Image classification data set "Brackets" (oyekanjohn/Brackets_data on GitHub). Class labels (2): correct, incorrect.

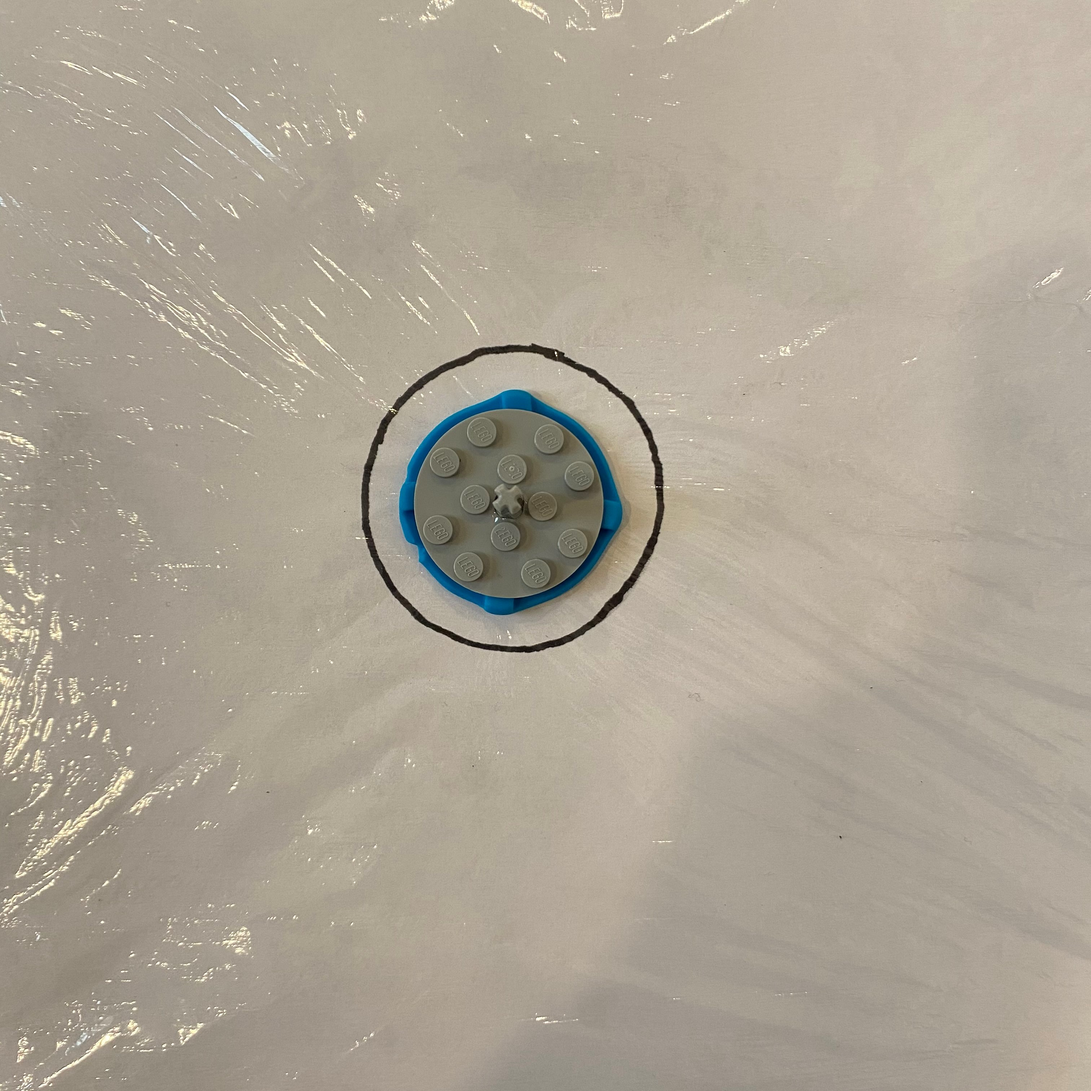
Label: correct

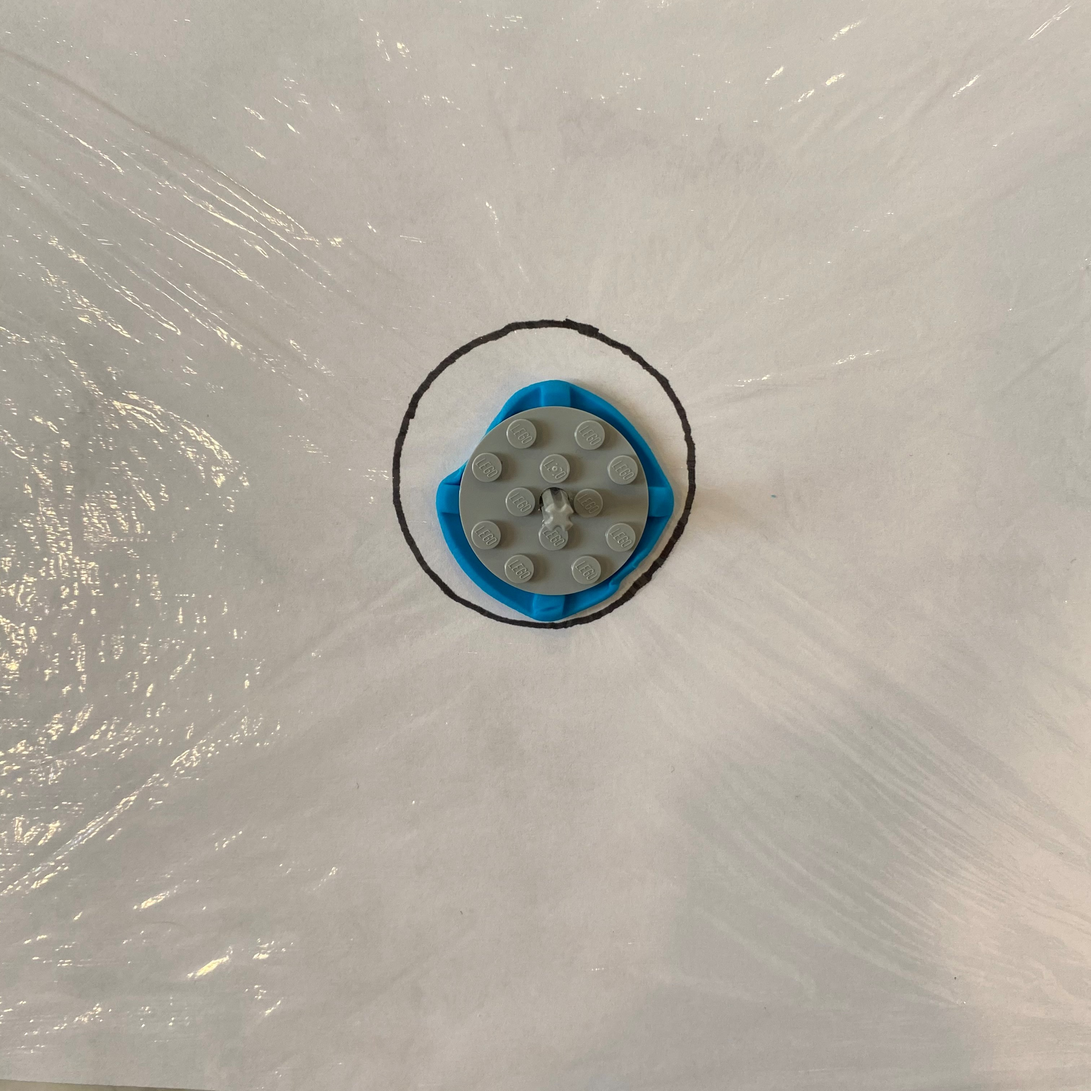
Label: incorrect

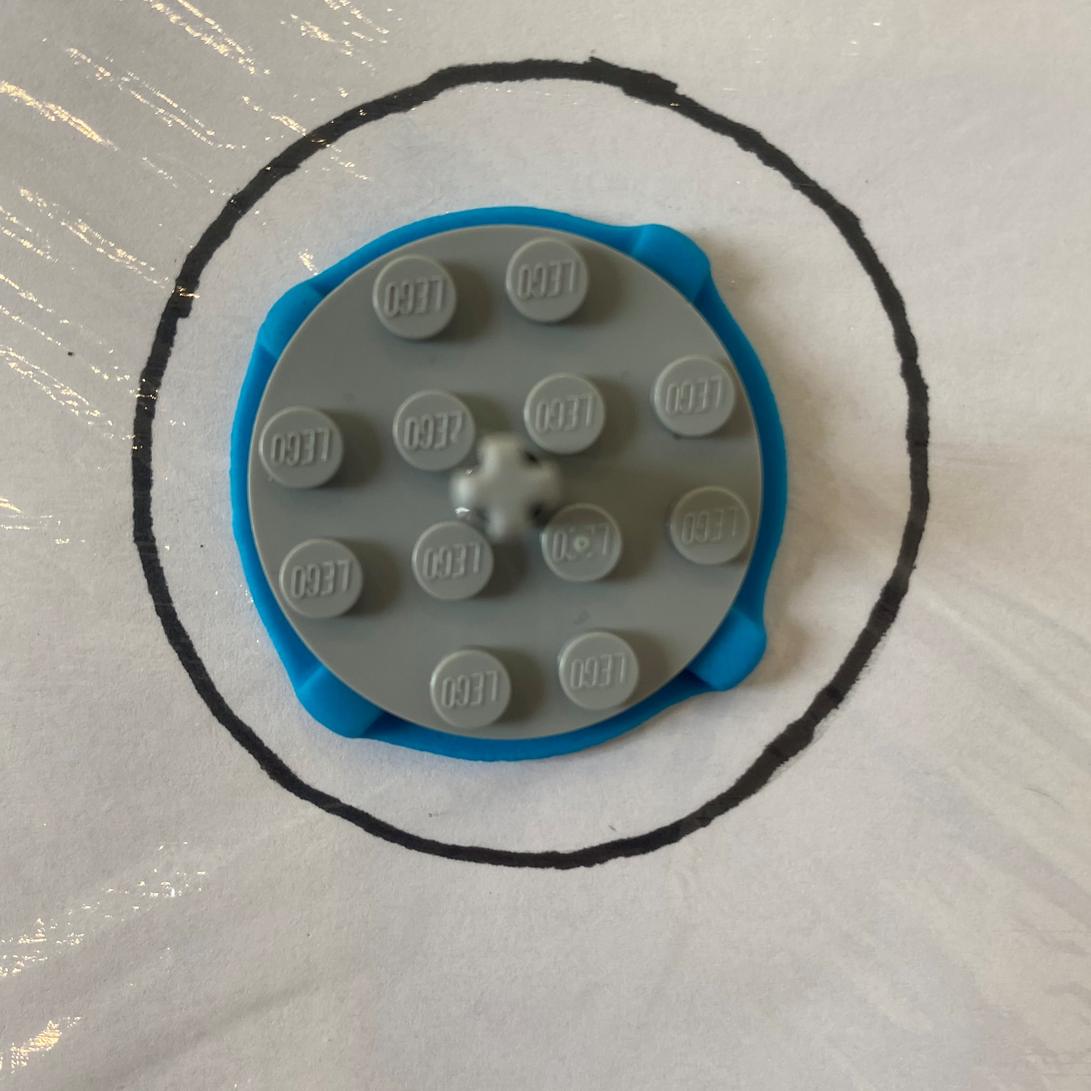
Label: correct

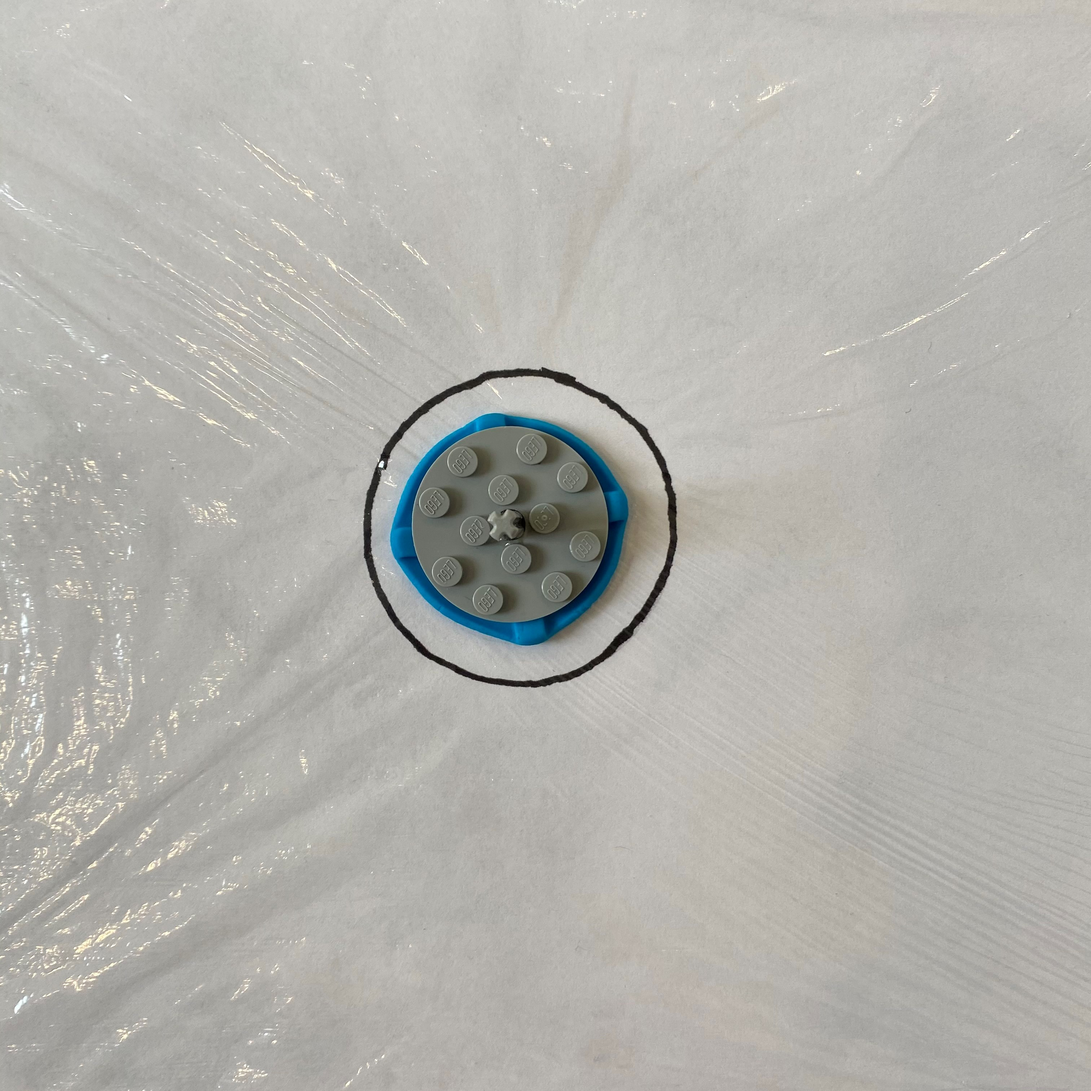
Label: correct

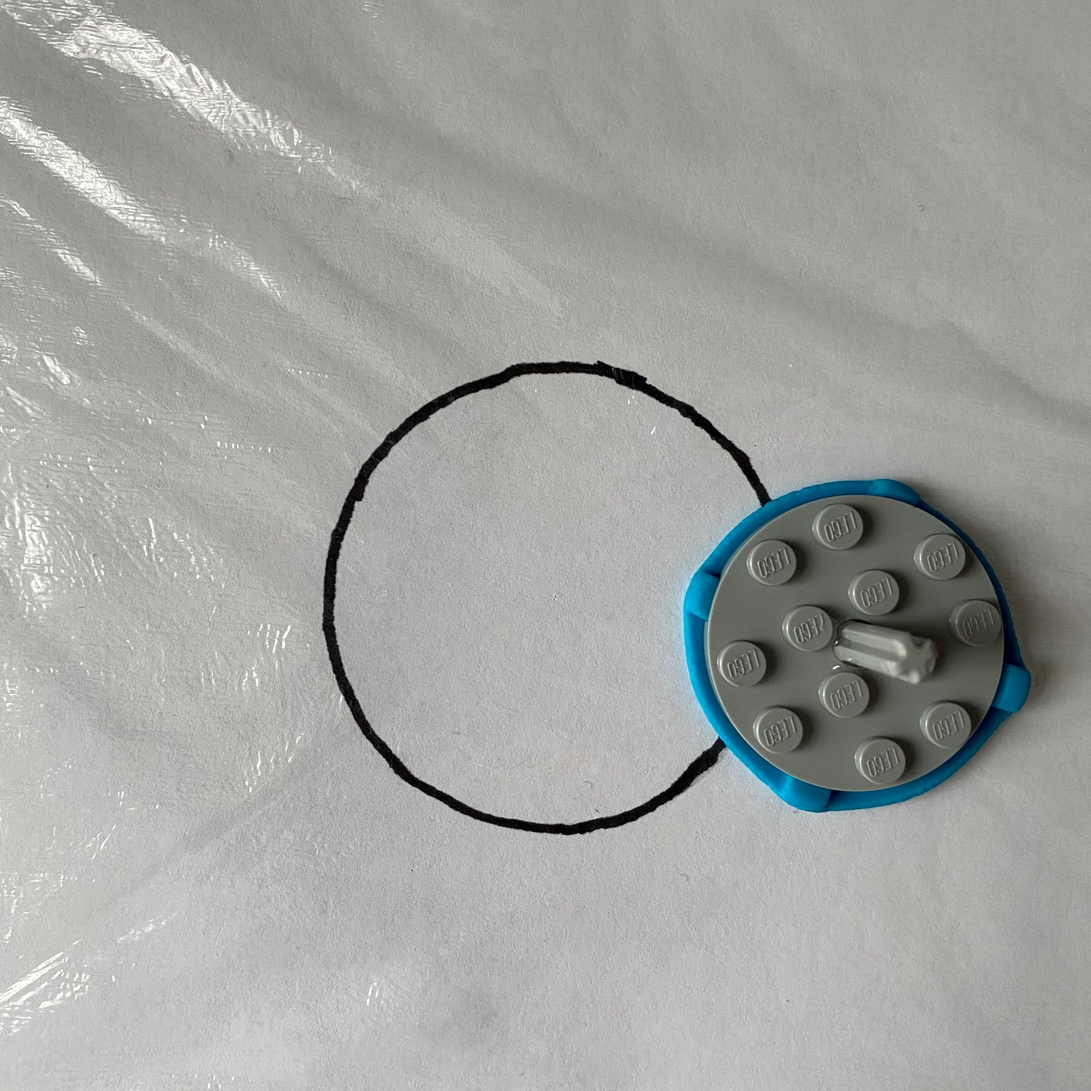
Label: incorrect

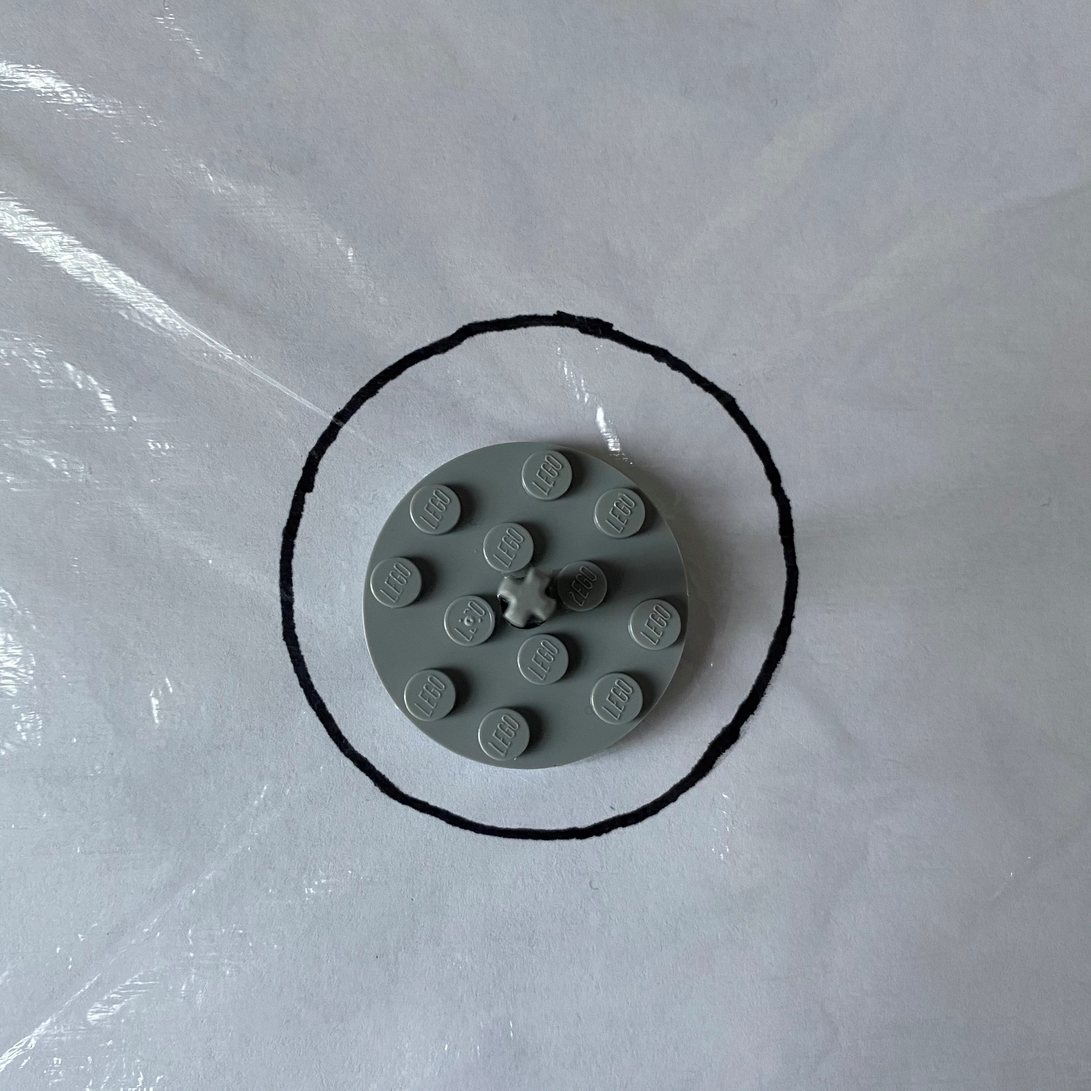
Label: incorrect
